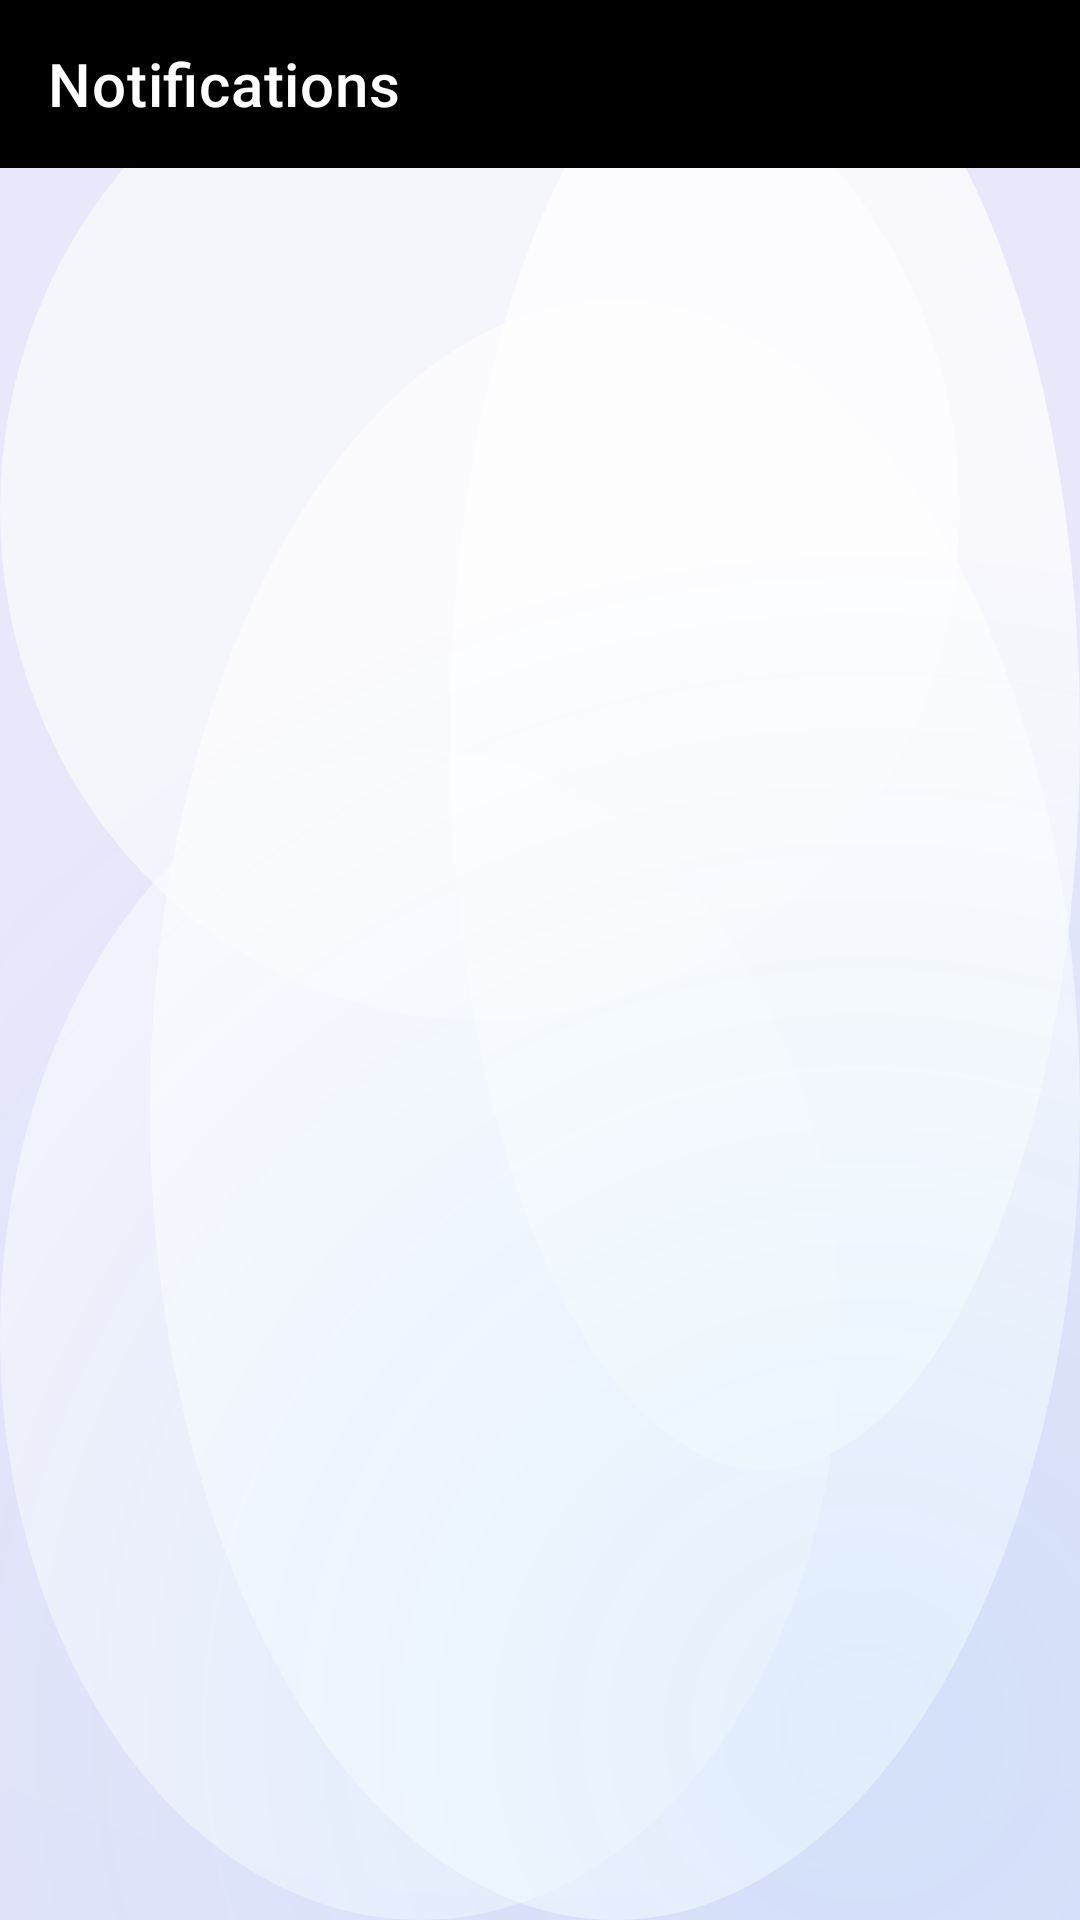

This screen was rendered from an Android layout file. Write that file and the resources it references.
<!-- AndroidManifest.xml: application theme Theme.Chasing -->
<!-- res/layout/activity_notifications.xml -->
<?xml version="1.0" encoding="utf-8"?>
<LinearLayout xmlns:android="http://schemas.android.com/apk/res/android"
    xmlns:app="http://schemas.android.com/apk/res-auto"
    android:layout_width="match_parent"
    android:layout_height="match_parent"
    android:orientation="vertical"
    android:background="@drawable/crystal_bg">

    <com.google.android.material.appbar.AppBarLayout
        android:layout_width="match_parent"
        android:layout_height="wrap_content"
        android:theme="@style/ThemeOverlay.MaterialComponents.Dark.ActionBar">

        <com.google.android.material.appbar.MaterialToolbar
            android:id="@+id/notifToolbar"
            android:layout_width="match_parent"
            android:layout_height="?attr/actionBarSize"
            android:background="@color/primaryColor"
            app:title="Notifications"
            app:titleTextColor="@color/white" />

    </com.google.android.material.appbar.AppBarLayout>

    <androidx.recyclerview.widget.RecyclerView
        android:id="@+id/notificationsRecyclerView"
        android:layout_width="match_parent"
        android:layout_height="match_parent"
        android:padding="8dp"
        android:clipToPadding="false"/>

</LinearLayout>
<!-- resources referenced by this layout -->
<resources>
  <color name="primaryColor">#000000</color>
  <color name="white">#FFFFFFFF</color>
  <!-- drawable crystal_bg (drawable) -->
  <?xml version="1.0" encoding="utf-8"?>
  <layer-list xmlns:android="http://schemas.android.com/apk/res/android">
      
      <item>
          <shape>
              <solid android:color="#E6E6FA"/>
          </shape>
      </item>
  
      
      <item>
          <shape>
              <gradient
                  android:type="radial"
                  android:gradientRadius="600dp"
                  android:startColor="#20FFFFFF"
                  android:endColor="#00FFFFFF"
                  android:centerX="0.5"
                  android:centerY="0.3"/>
          </shape>
      </item>
  
      
      <item android:left="50dp" android:top="100dp">
          <shape android:shape="oval">
              <size android:width="4dp" android:height="4dp"/>
              <solid android:color="#A0FFFFFF"/>
          </shape>
      </item>
  
      
      <item android:right="80dp" android:top="250dp">
          <shape android:shape="oval">
              <size android:width="3dp" android:height="3dp"/>
              <solid android:color="#80FFFFFF"/>
          </shape>
      </item>
  
      
      <item android:left="150dp" android:bottom="150dp">
          <shape android:shape="oval">
              <size android:width="5dp" android:height="5dp"/>
              <solid android:color="#B0FFFFFF"/>
          </shape>
      </item>
  
      
      <item android:right="40dp" android:bottom="300dp">
          <shape android:shape="oval">
              <size android:width="2dp" android:height="2dp"/>
              <solid android:color="#90FFFFFF"/>
          </shape>
      </item>
  
      
      <item>
          <shape>
              <gradient
                  android:type="radial"
                  android:gradientRadius="400dp"
                  android:startColor="#150095F6"
                  android:endColor="#00FFFFFF"
                  android:centerX="0.8"
                  android:centerY="0.9"/>
          </shape>
      </item>
  </layer-list>
  <style name="Theme.Chasing" parent="Theme.MaterialComponents.Light.NoActionBar">
          <item name="colorPrimary">@color/primaryColor</item>
          <item name="colorPrimaryVariant">@color/primaryVariant</item>
          <item name="colorOnPrimary">@color/white</item>
          <item name="colorSecondary">@color/secondaryColor</item>
          <item name="colorSecondaryVariant">@color/secondaryColor</item>
          <item name="colorOnSecondary">@color/black</item>
          <item name="android:statusBarColor">@color/primaryVariant</item>
  
          
          <item name="actionOverflowMenuStyle">@style/CustomOverflowMenu</item>
      </style>
  <color name="primaryVariant">#000000</color>
  <color name="secondaryColor">#0095F6</color>
  <color name="black">#FF000000</color>
  <style name="CustomOverflowMenu" parent="Widget.AppCompat.Light.ActionButton.Overflow">
          <item name="android:background">?attr/selectableItemBackgroundBorderless</item>
      </style>
</resources>
